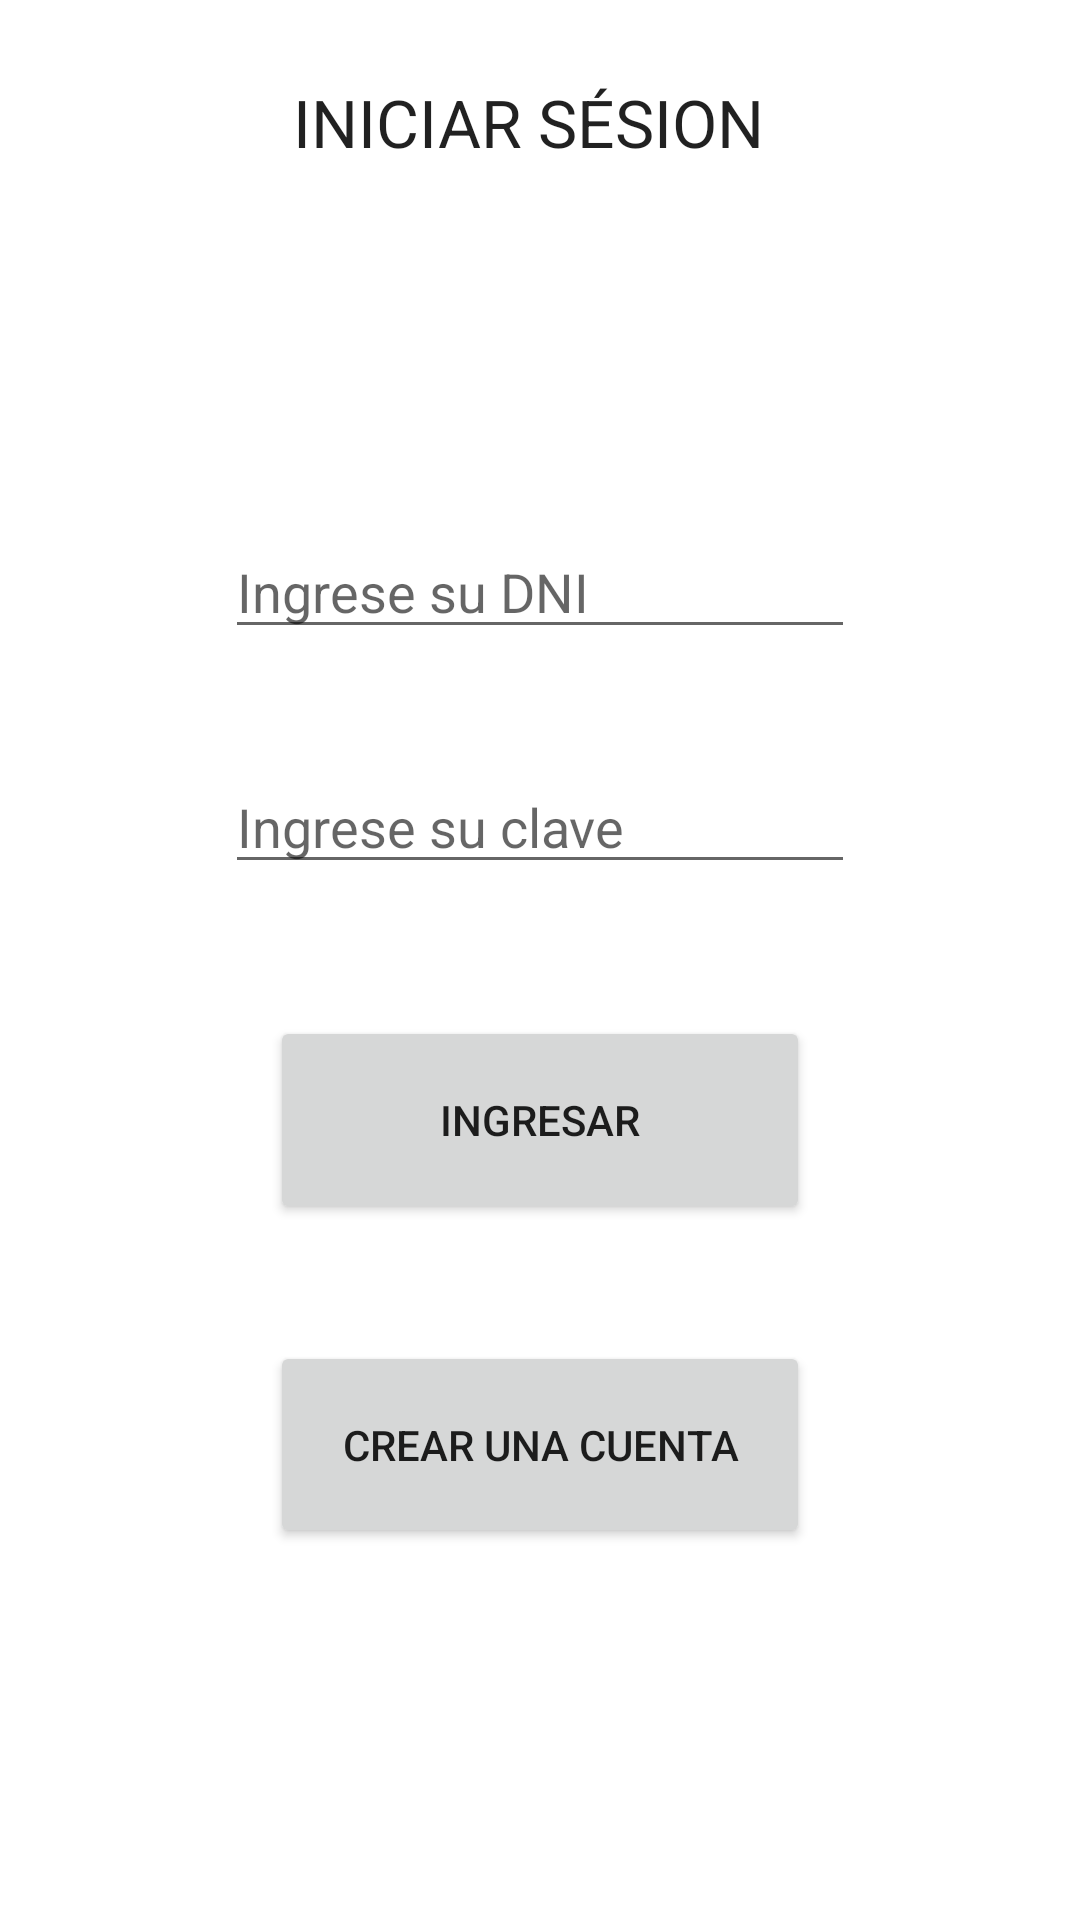

The Android layout XML behind this screen, and the referenced resources:
<!-- AndroidManifest.xml: application theme Theme.PC2GarciaRamírez -->
<!-- res/layout/activity_login.xml -->
<?xml version="1.0" encoding="utf-8"?>
<androidx.constraintlayout.widget.ConstraintLayout xmlns:android="http://schemas.android.com/apk/res/android"
    xmlns:app="http://schemas.android.com/apk/res-auto"
    xmlns:tools="http://schemas.android.com/tools"
    android:layout_width="match_parent"
    android:layout_height="match_parent"
    tools:context=".LoginActivity">

    <EditText
        android:id="@+id/txtDNI"
        android:layout_width="wrap_content"
        android:layout_height="wrap_content"
        android:layout_marginBottom="37dp"
        android:ems="10"
        android:hint="Ingrese su DNI"
        android:inputType="number"
        app:layout_constraintBottom_toTopOf="@+id/txtPassword"
        app:layout_constraintEnd_toEndOf="parent"
        app:layout_constraintStart_toStartOf="parent"
        app:layout_constraintTop_toBottomOf="@+id/imageView"
        tools:ignore="TouchTargetSizeCheck" />

    <EditText
        android:id="@+id/txtPassword"
        android:layout_width="wrap_content"
        android:layout_height="wrap_content"
        android:layout_marginBottom="44dp"
        android:ems="10"
        android:hint="Ingrese su clave"
        android:inputType="textPassword"
        app:layout_constraintBottom_toTopOf="@+id/btnIngresar"
        app:layout_constraintStart_toStartOf="@+id/txtDNI"
        app:layout_constraintTop_toBottomOf="@+id/txtDNI"
        tools:ignore="TouchTargetSizeCheck" />

    <Button
        android:id="@+id/btnIngresar"
        android:layout_width="0dp"
        android:layout_height="0dp"
        android:layout_marginBottom="39dp"
        android:text="INGRESAR"
        app:layout_constraintBottom_toTopOf="@+id/btnCrear"
        app:layout_constraintEnd_toEndOf="@+id/btnCrear"
        app:layout_constraintStart_toStartOf="@+id/btnCrear"
        app:layout_constraintTop_toBottomOf="@+id/txtPassword" />

    <Button
        android:id="@+id/btnCrear"
        android:layout_width="180dp"
        android:layout_height="0dp"
        android:layout_marginBottom="124dp"
        android:text="CREAR UNA CUENTA"
        app:layout_constraintBottom_toBottomOf="parent"
        app:layout_constraintEnd_toEndOf="parent"
        app:layout_constraintStart_toStartOf="parent"
        app:layout_constraintTop_toBottomOf="@+id/btnIngresar" />

    <TextView
        android:id="@+id/textView"
        android:layout_width="165dp"
        android:layout_height="0dp"
        android:layout_marginTop="26dp"
        android:layout_marginBottom="13dp"
        android:text="INICIAR SÉSION"
        android:textAppearance="@style/TextAppearance.AppCompat.Large"
        app:layout_constraintBottom_toTopOf="@+id/imageView"
        app:layout_constraintEnd_toEndOf="parent"
        app:layout_constraintStart_toStartOf="parent"
        app:layout_constraintTop_toTopOf="parent" />

    <ImageView
        android:id="@+id/imageView"
        android:layout_width="wrap_content"
        android:layout_height="wrap_content"
        android:layout_marginStart="18dp"
        android:layout_marginBottom="67dp"
        app:layout_constraintBottom_toTopOf="@+id/txtDNI"
        app:layout_constraintStart_toStartOf="@+id/textView"
        app:layout_constraintTop_toBottomOf="@+id/textView"
        tools:srcCompat="@tools:sample/avatars" />

</androidx.constraintlayout.widget.ConstraintLayout>
<!-- resources referenced by this layout -->
<resources>
  <style name="Theme.PC2GarciaRamírez" parent="Theme.MaterialComponents.DayNight.DarkActionBar">
          
          <item name="colorPrimary">@color/purple_500</item>
          <item name="colorPrimaryVariant">@color/purple_700</item>
          <item name="colorOnPrimary">@color/white</item>
          
          <item name="colorSecondary">@color/teal_200</item>
          <item name="colorSecondaryVariant">@color/teal_700</item>
          <item name="colorOnSecondary">@color/black</item>
          
          <item name="android:statusBarColor">?attr/colorPrimaryVariant</item>
          
      </style>
  <!-- not gathered from this repository: default colours our renderer supplied (Android Studio template values) -->
  <color name="purple_500">#FF6200EE</color>
  <color name="purple_700">#FF3700B3</color>
  <color name="teal_200">#FF03DAC5</color>
  <color name="teal_700">#FF018786</color>
  <color name="black">#FF000000</color>
  <color name="white">#FFFFFFFF</color>
</resources>
